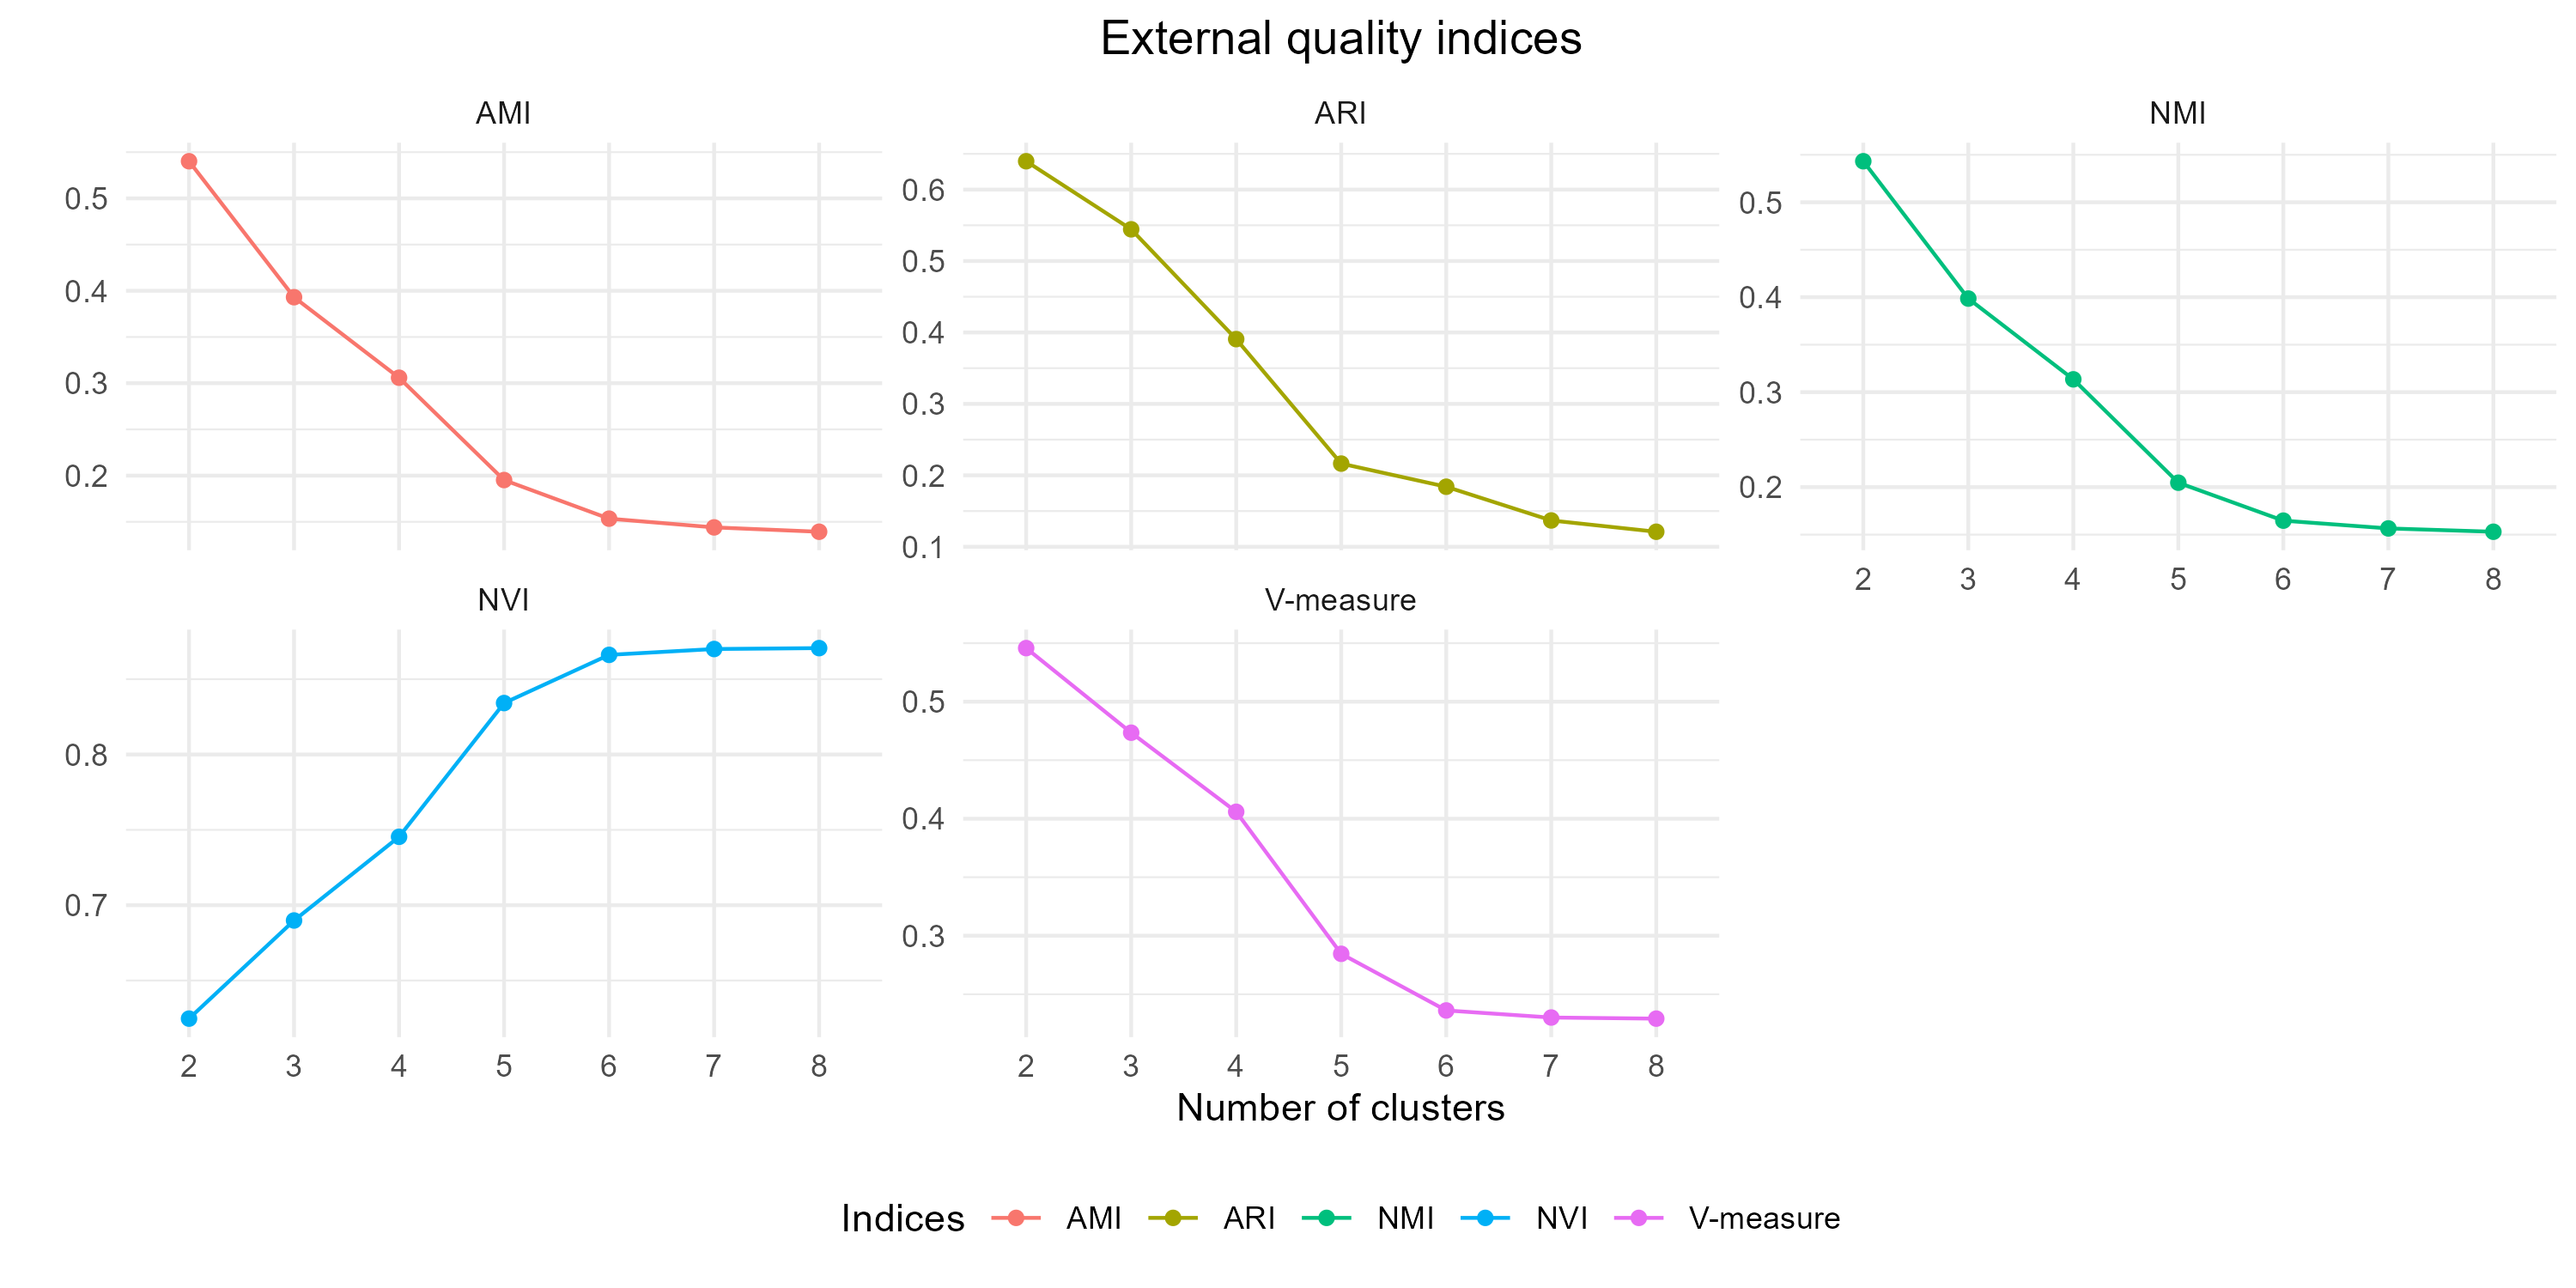

The table this chart was drawn from, first rows:
Indices, 2, 3, 4, 5, 6, 7, 8
ARI, 0.6397, 0.5444, 0.3907, 0.2164, 0.1841, 0.1369, 0.121
AMI, 0.5402, 0.393, 0.3059, 0.1952, 0.1534, 0.144, 0.1393
NVI, 0.6247, 0.6898, 0.7454, 0.8341, 0.8661, 0.87, 0.8706
NMI, 0.5432, 0.3986, 0.3135, 0.2047, 0.1647, 0.1565, 0.153
V-measure, 0.5458, 0.4735, 0.4059, 0.2845, 0.2362, 0.2301, 0.2292
